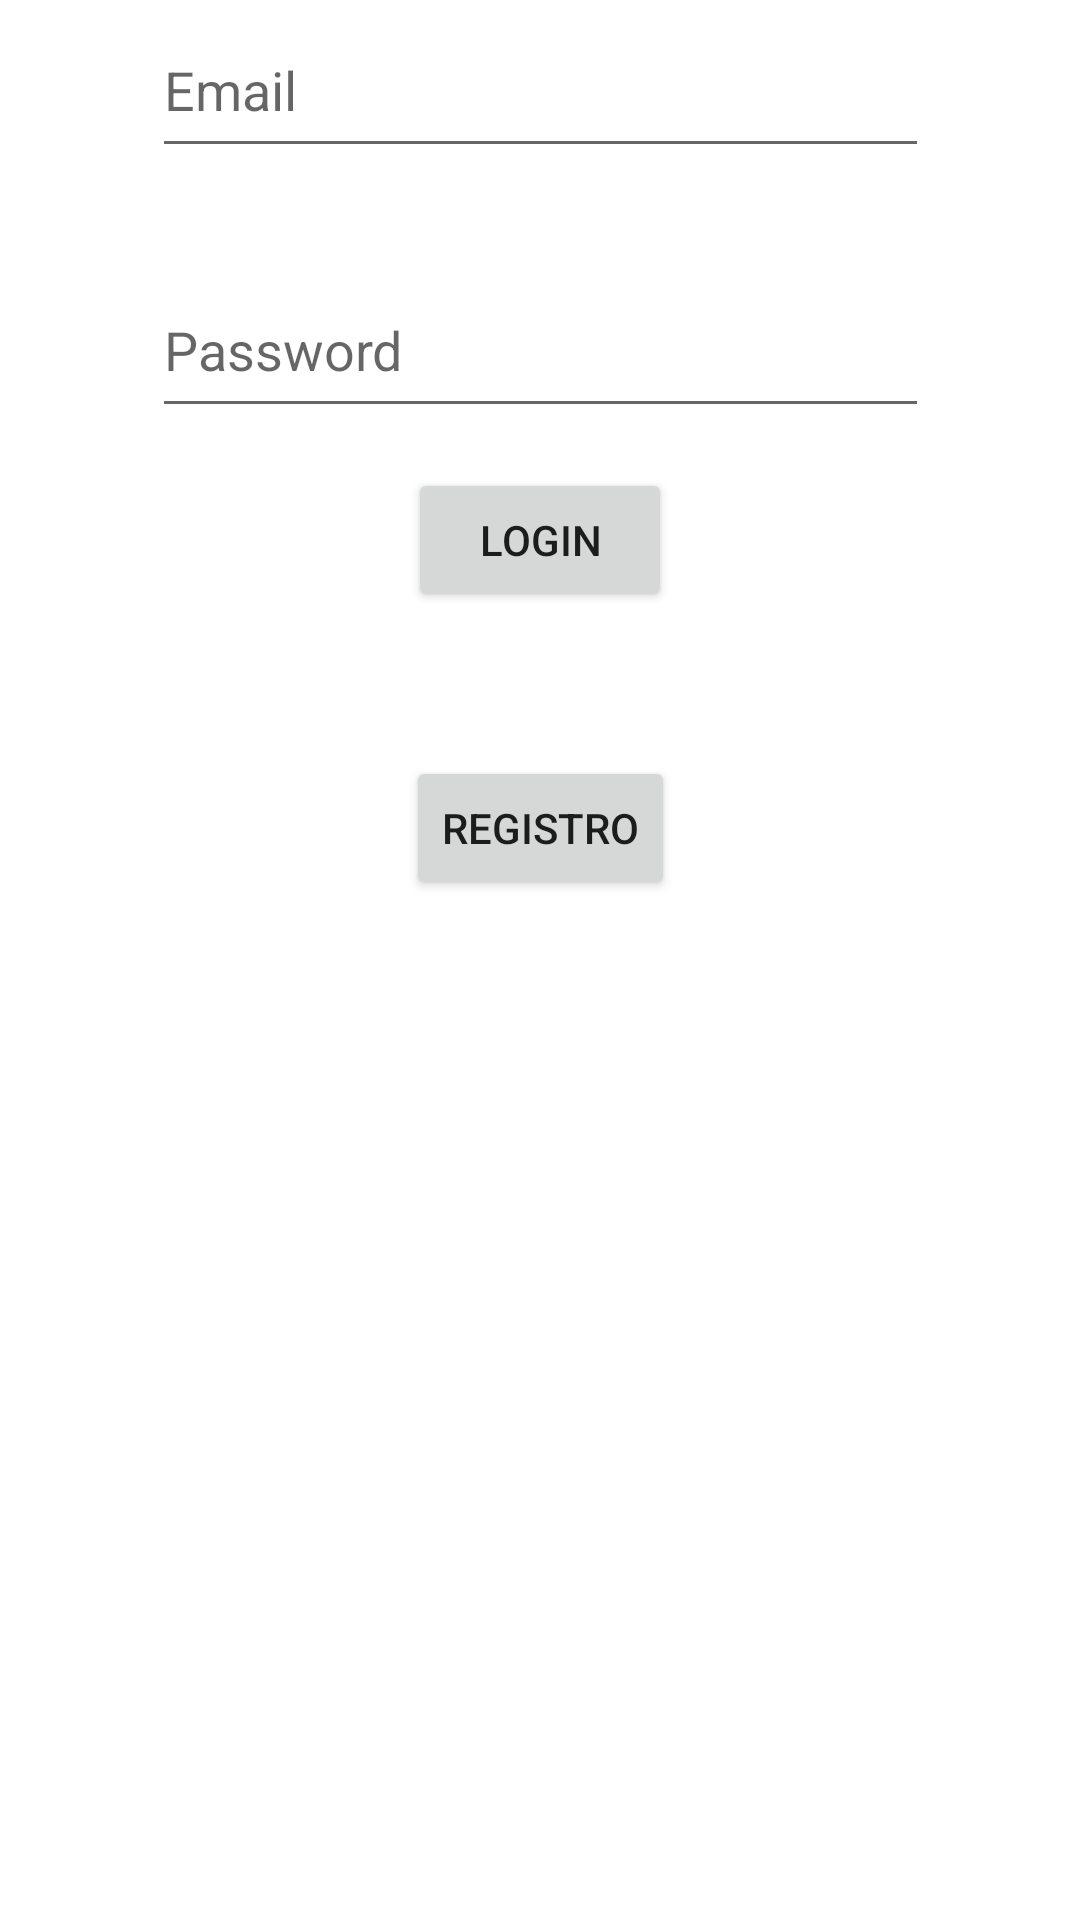

Reconstruct the res/layout file that produces this screen, plus the resources it refers to.
<!-- AndroidManifest.xml: application theme Theme.LoginArchivos -->
<!-- res/layout/activity_main.xml -->
<?xml version="1.0" encoding="utf-8"?>
<androidx.constraintlayout.widget.ConstraintLayout xmlns:android="http://schemas.android.com/apk/res/android"
    xmlns:app="http://schemas.android.com/apk/res-auto"
    xmlns:tools="http://schemas.android.com/tools"
    android:layout_width="match_parent"
    android:layout_height="match_parent"
    tools:context=".ui.login.MainActivity2">

    <EditText
        android:id="@+id/etMail"
        android:layout_width="259dp"
        android:layout_height="55dp"
        android:layout_marginBottom="100dp"
        android:hint="Email"
        android:text=""
        app:layout_constraintBottom_toTopOf="@+id/btLogin"
        app:layout_constraintEnd_toEndOf="parent"
        app:layout_constraintHorizontal_bias="0.503"
        app:layout_constraintStart_toStartOf="parent" />

    <EditText
        android:id="@+id/etPass"
        android:layout_width="259dp"
        android:layout_height="55dp"
        android:hint="Password"
        android:text=""
        android:inputType="textPassword"
        app:layout_constraintBottom_toTopOf="@+id/btLogin"
        app:layout_constraintEnd_toEndOf="parent"
        app:layout_constraintStart_toStartOf="parent"
        app:layout_constraintTop_toTopOf="parent"
        app:layout_constraintVertical_bias="0.867" />

    <Button
        android:id="@+id/btLogin"
        android:layout_width="wrap_content"
        android:layout_height="wrap_content"
        android:layout_marginBottom="48dp"
        android:text="Login"
        app:layout_constraintBottom_toTopOf="@+id/btRegistro"
        app:layout_constraintEnd_toEndOf="parent"
        app:layout_constraintStart_toStartOf="parent" />

    <Button
        android:id="@+id/btRegistro"
        android:layout_width="wrap_content"
        android:layout_height="wrap_content"
        android:layout_marginBottom="340dp"
        android:text="Registro"
        app:layout_constraintBottom_toBottomOf="parent"
        app:layout_constraintEnd_toEndOf="parent"
        app:layout_constraintStart_toStartOf="parent" />

</androidx.constraintlayout.widget.ConstraintLayout>
<!-- resources referenced by this layout -->
<resources>
  <style name="Theme.LoginArchivos" parent="Theme.MaterialComponents.DayNight.DarkActionBar">
          
          <item name="colorPrimary">@color/purple_500</item>
          <item name="colorPrimaryVariant">@color/purple_700</item>
          <item name="colorOnPrimary">@color/white</item>
          
          <item name="colorSecondary">@color/teal_200</item>
          <item name="colorSecondaryVariant">@color/teal_700</item>
          <item name="colorOnSecondary">@color/black</item>
          
          <item name="android:statusBarColor">?attr/colorPrimaryVariant</item>
          
      </style>
  <!-- not gathered from this repository: default colours our renderer supplied (Android Studio template values) -->
  <color name="purple_500">#FF6200EE</color>
  <color name="purple_700">#FF3700B3</color>
  <color name="teal_200">#FF03DAC5</color>
  <color name="teal_700">#FF018786</color>
  <color name="black">#FF000000</color>
  <color name="white">#FFFFFFFF</color>
</resources>
